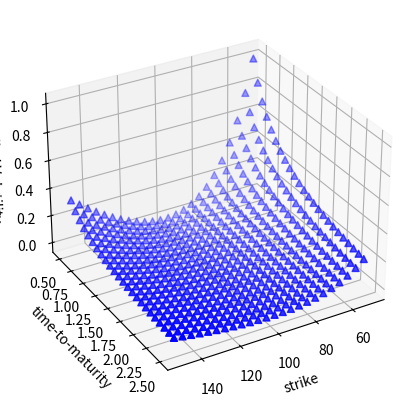

Recreate this plot in Python.
# -*- coding: utf-8 -*-
"""
Created on Mon Jun 12 22:40:27 2017

[redacted]
"""
import numpy as np
import matplotlib.pyplot as plt

#transform both 1D arrays into 2D arrays
strike = np.linspace(50, 150, 24)
ttm = np.linspace(0.5, 2.5, 24)
strike, ttm = np.meshgrid(strike, ttm)

#generate fake volatilities
impliedVol = (strike - 100) ** 2 / (100 * strike) / ttm
          
fig = plt.figure(figsize=(8, 5))
ax = fig.add_subplot(111, projection='3d')
ax.view_init(30, 60)
ax.scatter(strike, ttm, impliedVol, zdir='z', s=25, c='b', marker='^')
ax.set_xlabel('strike')
ax.set_ylabel('time-to-maturity')
ax.set_zlabel('implied Volatility')